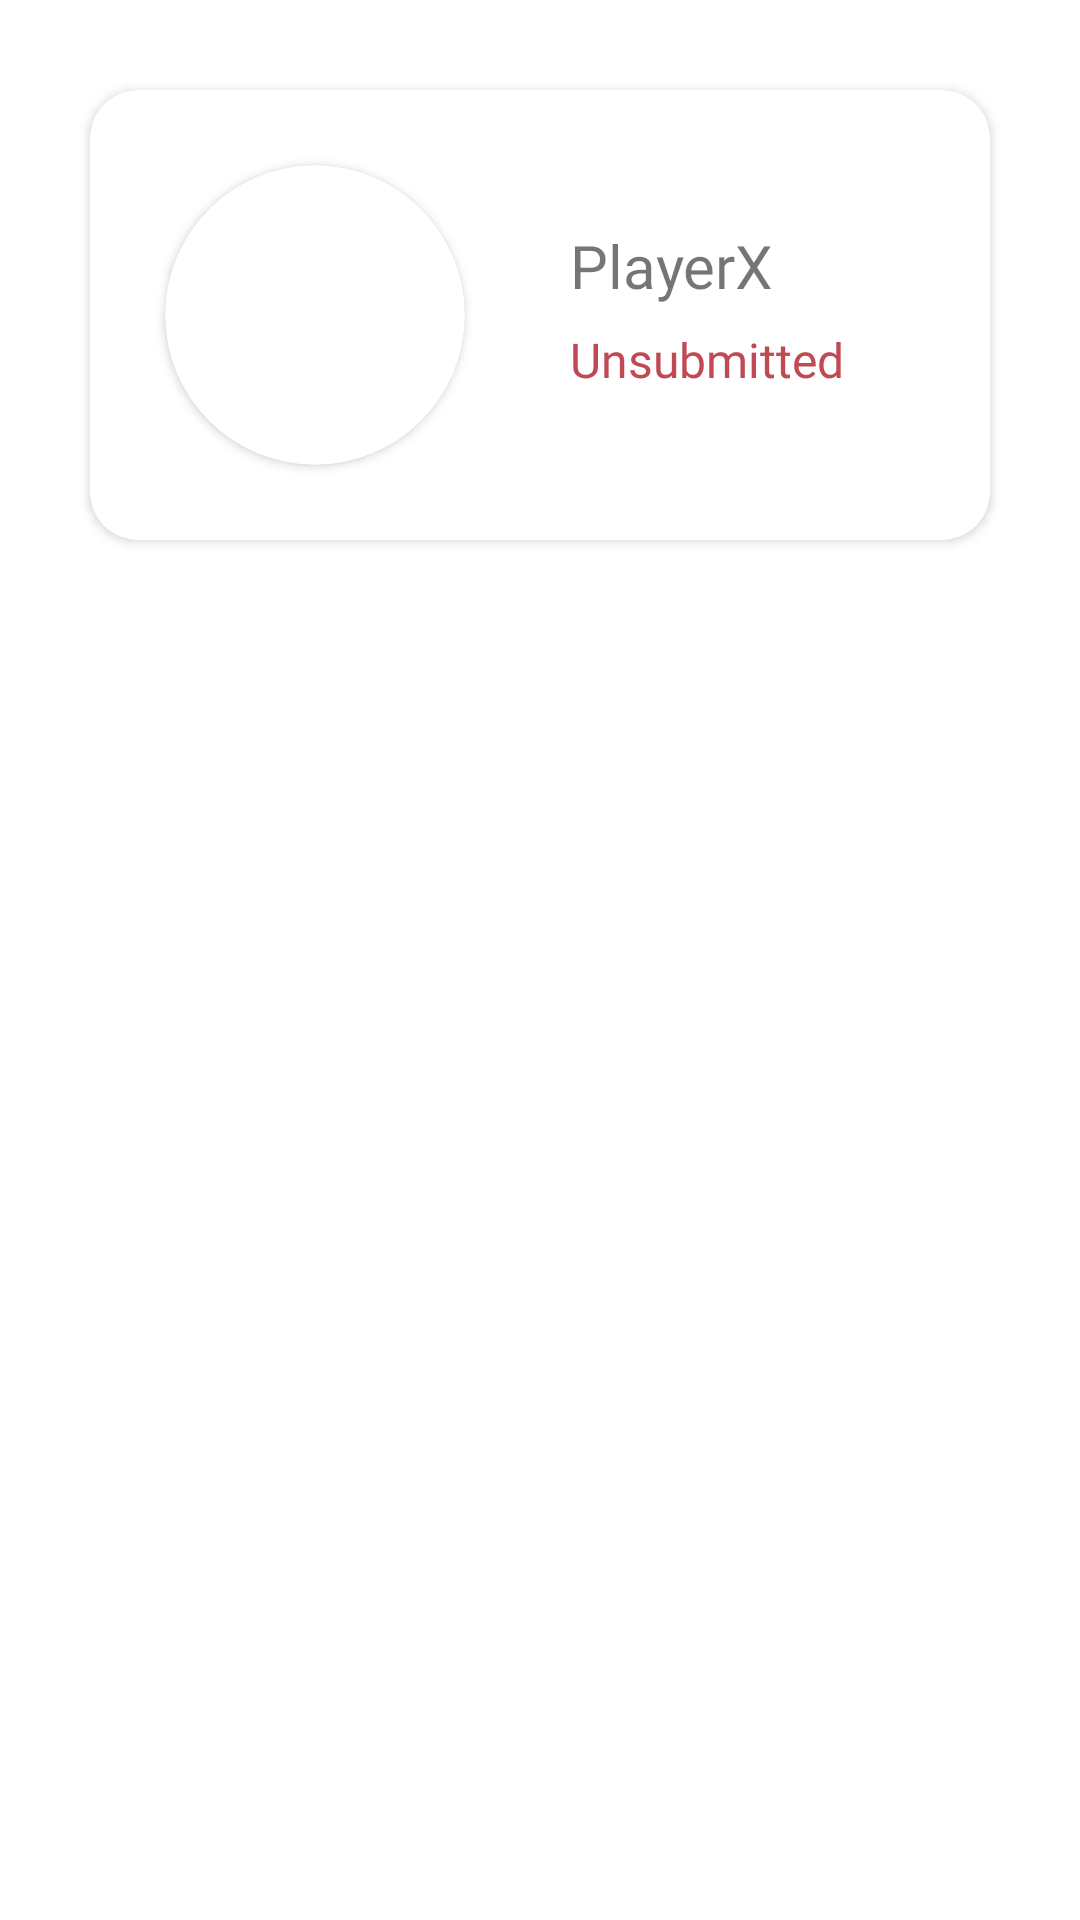

Here is an Android app screen rendered from its layout file. Give the layout XML and the strings, colors and styles it references.
<!-- AndroidManifest.xml: application theme Theme.BopPong_dev -->
<!-- res/layout/recyclerview_row.xml -->
<?xml version="1.0" encoding="utf-8"?>
<androidx.constraintlayout.widget.ConstraintLayout xmlns:android="http://schemas.android.com/apk/res/android"
    xmlns:app="http://schemas.android.com/apk/res-auto"
    xmlns:tools="http://schemas.android.com/tools"
    android:layout_width="match_parent"
    android:layout_height="wrap_content">

    <androidx.cardview.widget.CardView
        android:id="@+id/cardView2"
        android:layout_width="match_parent"
        android:layout_height="wrap_content"
        android:layout_margin="30dp"
        app:cardCornerRadius="16dp"
        app:layout_constraintEnd_toEndOf="parent"
        app:layout_constraintStart_toStartOf="parent"
        app:layout_constraintTop_toTopOf="parent">

        <androidx.constraintlayout.widget.ConstraintLayout
            android:layout_width="match_parent"
            android:layout_height="match_parent">

            <androidx.cardview.widget.CardView
                android:id="@+id/cardView"
                android:layout_width="110dp"
                android:layout_height="110dp"
                android:layout_marginLeft="20dp"
                android:layout_marginTop="20dp"
                android:layout_marginBottom="20dp"
                android:padding="0dp"
                app:cardBackgroundColor="#FFFFFF"
                app:cardCornerRadius="250dp"
                app:cardElevation="0dp"
                app:layout_constraintBottom_toBottomOf="parent"
                app:layout_constraintStart_toStartOf="parent"
                app:layout_constraintTop_toTopOf="parent">

                <androidx.cardview.widget.CardView
                    android:layout_width="100dp"
                    android:layout_height="100dp"
                    android:layout_marginLeft="5dp"
                    android:layout_marginTop="5dp"
                    android:layout_marginBottom="20dp"

                    app:cardCornerRadius="250dp">

                    <ImageView
                        android:id="@+id/playerImageView"
                        android:layout_width="100dp"
                        android:layout_height="100dp"
                        android:layout_marginLeft="0dp"
                        android:adjustViewBounds="true"
                        android:paddingTop="0dp"
                        android:scaleType="centerCrop"
                        tools:srcCompat="@drawable/testprofile1" />

                </androidx.cardview.widget.CardView>

            </androidx.cardview.widget.CardView>

            <TextView
                android:id="@+id/playerNameView"
                android:layout_width="wrap_content"
                android:layout_height="wrap_content"
                android:layout_marginStart="30dp"
                android:layout_marginTop="45dp"
                android:fontFamily="@font/raleway"
                android:text="@string/userNameDefault"
                android:textIsSelectable="false"
                android:textSize="20sp"
                app:layout_constraintStart_toEndOf="@+id/cardView"
                app:layout_constraintTop_toTopOf="parent" />

            <TextView
                android:id="@+id/playerStatusView"
                android:layout_width="wrap_content"
                android:layout_height="wrap_content"
                android:layout_marginStart="30dp"
                android:layout_marginTop="7dp"
                android:fontFamily="@font/raleway"
                android:text="@string/userSongUnsubmitted"
                android:textColor="#C04953"
                android:textSize="16sp"
                app:layout_constraintStart_toEndOf="@+id/cardView"
                app:layout_constraintTop_toBottomOf="@+id/playerNameView" />
        </androidx.constraintlayout.widget.ConstraintLayout>
    </androidx.cardview.widget.CardView>

</androidx.constraintlayout.widget.ConstraintLayout>
<!-- resources referenced by this layout -->
<resources>
  <!-- drawable testprofile1: png bitmap (drawable, 84891 bytes) -->
  <string name="userNameDefault">PlayerX</string>
  <string name="userSongUnsubmitted">Unsubmitted</string>
  <style name="Theme.BopPong_dev" parent="Theme.MaterialComponents.DayNight.NoActionBar">
          
          <item name="colorPrimary">@color/purple_500</item>
          <item name="colorPrimaryVariant">@color/purple_700</item>
          <item name="colorOnPrimary">@color/white</item>
          
          <item name="colorSecondary">@color/teal_200</item>
          <item name="colorSecondaryVariant">@color/teal_700</item>
          <item name="colorOnSecondary">@color/black</item>
          
          <item name="android:statusBarColor">?attr/colorPrimaryVariant</item>
  
          <item name="android:windowActivityTransitions">true</item>
          <item name="android:windowEnterTransition">@transition/trans1</item>
          <item name="android:windowExitTransition">@transition/trans1</item>
          <item name="android:windowTranslucentNavigation">true</item>
          <item name="android:windowTranslucentStatus">true</item>
          
      </style>
  <color name="purple_500">#FF6200EE</color>
  <color name="purple_700">#FF3700B3</color>
  <color name="white">#FFFFFFFF</color>
  <color name="teal_200">#FF03DAC5</color>
  <color name="teal_700">#FF018786</color>
  <color name="black">#FF000000</color>
</resources>
